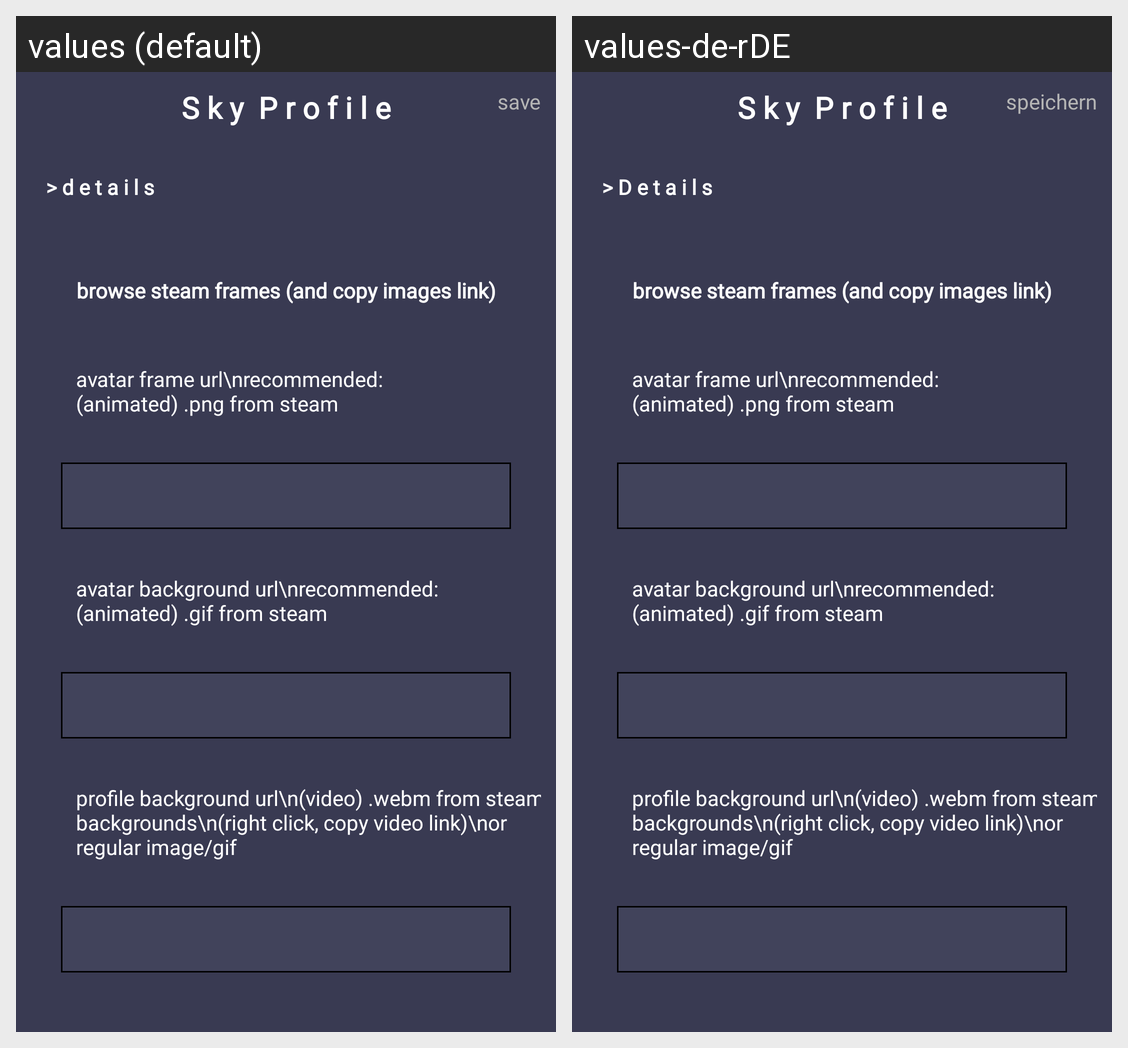

Here is an Android app screen in its default locale and in the app's own translations. Write out the translated-string differences for the strings that appear on this screen.
Android screen res/layout/activity_sky_custom.xml rendered under 2 locales, left to right: values (default), values-de-rDE. Device: Nexus 5 (rendered at 1080×1920; each locale shown at half size, 540×960, under a caption strip naming it); theme Theme.EngineerRant.
Strings drawn on this screen, with the default value and each locale's value (text and hints the layout hard-codes, and strings that could not be matched under every locale, appear in the picture but are not listed):

save
  values: save
  values-de-rDE: speichern

heading_details
  values: > d e t a i l s
  values-de-rDE: > D e t a i l s
